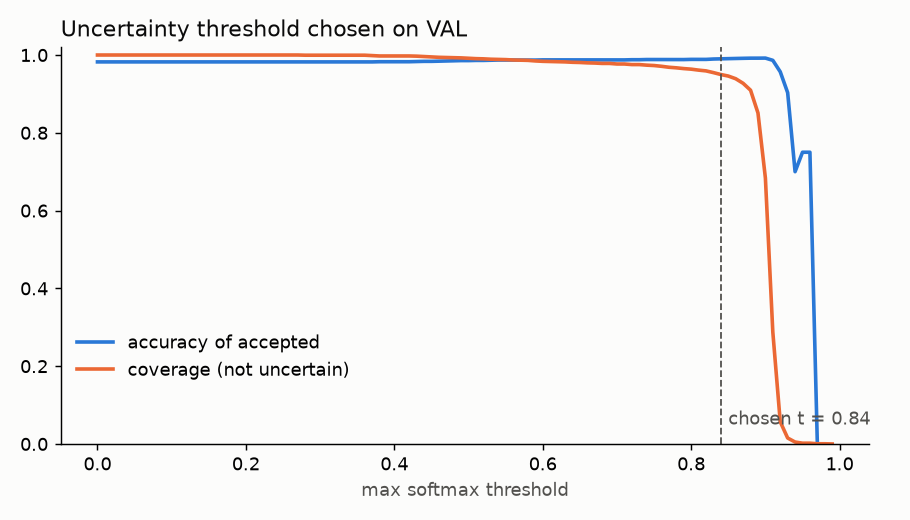

The table this chart was drawn from, first rows:
threshold, coverage, accepted_accuracy
0.0, 1.0, 0.9823
0.01, 1.0, 0.9823
0.02, 1.0, 0.9823
0.03, 1.0, 0.9823
0.04, 1.0, 0.9823
0.05, 1.0, 0.9823
0.06, 1.0, 0.9823
0.07, 1.0, 0.9823
0.08, 1.0, 0.9823
0.09, 1.0, 0.9823
0.1, 1.0, 0.9823
0.11, 1.0, 0.9823
0.12, 1.0, 0.9823
0.13, 1.0, 0.9823
0.14, 1.0, 0.9823
0.15, 1.0, 0.9823
0.16, 1.0, 0.9823
0.17, 1.0, 0.9823
0.18, 1.0, 0.9823
0.19, 1.0, 0.9823
0.2, 1.0, 0.9823
0.21, 1.0, 0.9823
0.22, 1.0, 0.9823
0.23, 1.0, 0.9823
0.24, 1.0, 0.9823
0.25, 1.0, 0.9823
0.26, 1.0, 0.9823
0.27, 1.0, 0.9823
0.28, 0.9995, 0.9823
0.29, 0.9995, 0.9823
0.3, 0.9995, 0.9823
0.31, 0.9995, 0.9823
0.32, 0.9995, 0.9823
0.33, 0.9995, 0.9823
0.34, 0.9995, 0.9823
0.35, 0.9995, 0.9823
0.36, 0.9995, 0.9823
0.37, 0.9985, 0.9823
0.38, 0.9975, 0.9827
0.39, 0.9975, 0.9827
0.4, 0.9975, 0.9827
0.41, 0.9975, 0.9827
0.42, 0.9975, 0.9827
0.43, 0.997, 0.9832
0.44, 0.9961, 0.9837
0.45, 0.9951, 0.9837
0.46, 0.9941, 0.9842
0.47, 0.9936, 0.9847
0.48, 0.9931, 0.9851
0.49, 0.9926, 0.9856
0.5, 0.9916, 0.9856
0.51, 0.9907, 0.9861
0.52, 0.9902, 0.9861
0.53, 0.9892, 0.9866
0.54, 0.9887, 0.9871
0.55, 0.9882, 0.9871
0.56, 0.9872, 0.987
0.57, 0.9867, 0.987
0.58, 0.9862, 0.987
0.59, 0.9848, 0.987
... 40 more rows
